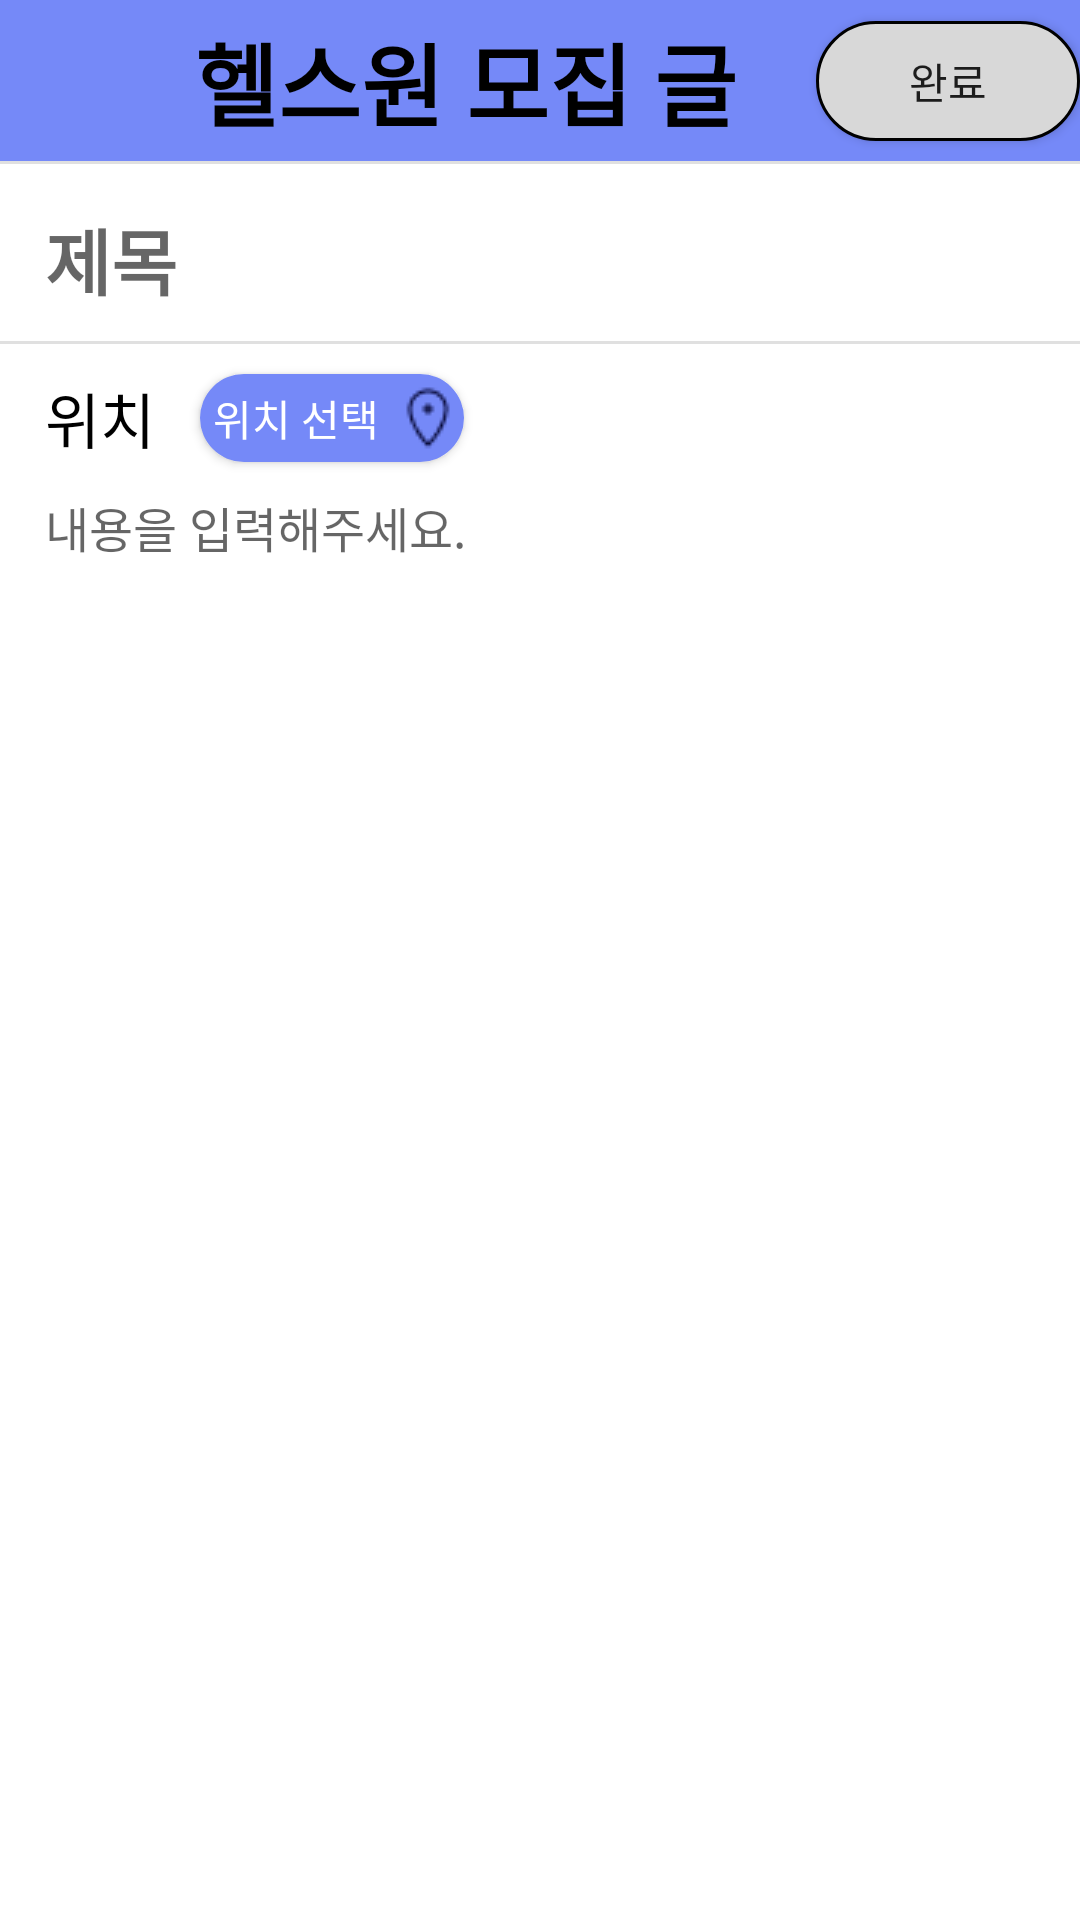

Layout XML and referenced resources for this Android screen:
<!-- AndroidManifest.xml: application theme Theme.HelGather -->
<!-- res/layout/fragment_recruit_write.xml -->
<?xml version="1.0" encoding="utf-8"?>
<androidx.constraintlayout.widget.ConstraintLayout xmlns:android="http://schemas.android.com/apk/res/android"
    xmlns:app="http://schemas.android.com/apk/res-auto"
    xmlns:tools="http://schemas.android.com/tools"
    android:layout_width="match_parent"
    android:layout_height="match_parent">

    <View
        android:id="@+id/view6"
        android:layout_width="0dp"
        android:layout_height="0dp"
        android:background="@color/app_brighter_color"
        app:layout_constraintBottom_toTopOf="@id/divider9"
        app:layout_constraintEnd_toEndOf="parent"
        app:layout_constraintHorizontal_bias="0.0"
        app:layout_constraintStart_toStartOf="parent"
        app:layout_constraintTop_toTopOf="parent" />

    <TextView
        android:id="@+id/tv_post_wrtie_title"
        android:layout_width="wrap_content"
        android:layout_height="wrap_content"
        android:layout_marginStart="10dp"
        android:layout_marginTop="5dp"
        android:layout_marginBottom="5dp"
        android:fontFamily="@font/noto_sans"
        android:text="헬스원 모집 글"
        android:textColor="@color/black"
        android:textSize="30sp"
        android:textStyle="bold"
        app:layout_constraintBottom_toBottomOf="@+id/view6"
        app:layout_constraintStart_toEndOf="@+id/imageButton"
        app:layout_constraintTop_toTopOf="@+id/view6" />

    <ImageButton
        android:id="@+id/imageButton"
        android:layout_width="40dp"
        android:layout_height="40dp"
        android:layout_marginStart="15dp"
        android:background="@android:color/transparent"
        android:scaleType="fitXY"
        android:tint="#000000"
        app:layout_constraintBottom_toBottomOf="@+id/view6"
        app:layout_constraintStart_toStartOf="parent"
        app:layout_constraintTop_toTopOf="parent"
        app:srcCompat="@drawable/ic_close" />

    <androidx.appcompat.widget.AppCompatButton
        android:id="@+id/btn_post_write_done"
        android:layout_width="wrap_content"
        android:layout_height="wrap_content"
        android:background="@drawable/rectangle_round_stroke_black"
        android:minHeight="40dip"
        android:text="완료"
        app:layout_constraintBottom_toBottomOf="@+id/view6"
        app:layout_constraintEnd_toEndOf="parent"
        app:layout_constraintTop_toTopOf="parent" />

    <View
        android:id="@+id/divider9"
        android:layout_width="0dp"
        android:layout_height="1dp"
        android:background="?android:attr/listDivider"
        app:layout_constraintEnd_toEndOf="parent"
        app:layout_constraintHorizontal_bias="1.0"
        app:layout_constraintStart_toStartOf="parent"
        app:layout_constraintTop_toBottomOf="@+id/view6" />

    <androidx.core.widget.NestedScrollView
        android:layout_width="0dp"
        android:layout_height="0dp"
        android:fillViewport="true"
        app:layout_constraintBottom_toBottomOf="parent"
        app:layout_constraintEnd_toEndOf="parent"
        app:layout_constraintStart_toStartOf="parent"
        app:layout_constraintTop_toBottomOf="@+id/view6">

        <androidx.constraintlayout.widget.ConstraintLayout
            android:layout_width="match_parent"
            android:layout_height="wrap_content"
            android:orientation="vertical" >

            <EditText
                android:id="@+id/edt_post_write_title"
                android:layout_width="0dp"
                android:layout_height="wrap_content"
                android:layout_marginStart="15dp"
                android:layout_marginTop="15dp"
                android:layout_marginEnd="15dp"
                android:background="@android:color/transparent"
                android:ems="10"
                android:focusable="true"
                android:focusableInTouchMode="true"
                android:fontFamily="@font/noto_sans"
                android:hint="제목"
                android:inputType="text"
                android:textColor="@color/black"
                android:textSize="24sp"
                android:textStyle="bold"
                app:layout_constraintEnd_toEndOf="parent"
                app:layout_constraintStart_toStartOf="parent"
                app:layout_constraintTop_toTopOf="parent" />

            <View
                android:id="@+id/divider10"
                android:layout_width="0dp"
                android:layout_height="1dp"
                android:layout_marginTop="10dp"
                android:background="?android:attr/listDivider"
                app:layout_constraintEnd_toEndOf="parent"
                app:layout_constraintStart_toStartOf="parent"
                app:layout_constraintTop_toBottomOf="@+id/edt_post_write_title" />

            <TextView
                android:id="@+id/tv_post_write_location"
                android:layout_width="wrap_content"
                android:layout_height="wrap_content"
                android:layout_marginStart="15dp"
                android:layout_marginTop="10dp"
                android:fontFamily="@font/noto_sans"
                android:text="위치"
                android:textColor="@color/black"
                android:textSize="20sp"
                app:layout_constraintStart_toStartOf="parent"
                app:layout_constraintTop_toBottomOf="@+id/divider10" />

            <androidx.appcompat.widget.AppCompatButton
                android:id="@+id/btn_post_write_location"
                android:layout_width="wrap_content"
                android:layout_height="0dp"
                android:layout_marginStart="15dp"
                android:background="@drawable/rectangle_round_border_appbrighter"
                android:drawableEnd="@drawable/ic_location"
                android:text="위치 선택"
                android:textColor="@color/white"
                app:layout_constraintBottom_toBottomOf="@+id/tv_post_write_location"
                app:layout_constraintStart_toEndOf="@+id/tv_post_write_location"
                app:layout_constraintTop_toTopOf="@+id/tv_post_write_location" />

            <TextView
                android:id="@+id/tv_post_write_locationCity"
                android:layout_width="wrap_content"
                android:layout_height="wrap_content"
                android:layout_marginStart="20dp"
                android:background="@drawable/rectangle_border_gray"
                android:fontFamily="@font/noto_sans"
                android:textColor="@color/black"
                android:textSize="18sp"
                android:visibility="visible"
                app:layout_constraintBottom_toBottomOf="@+id/btn_post_write_location"
                app:layout_constraintStart_toEndOf="@+id/btn_post_write_location"
                app:layout_constraintTop_toTopOf="@+id/btn_post_write_location" />

            <TextView
                android:id="@+id/tv_post_write_locationDetail"
                android:layout_width="wrap_content"
                android:layout_height="wrap_content"
                android:layout_marginStart="20dp"
                android:background="@drawable/rectangle_border_gray"
                android:fontFamily="@font/noto_sans"
                android:textColor="@color/black"
                android:textSize="18sp"
                android:visibility="visible"
                app:layout_constraintBottom_toBottomOf="@+id/tv_post_write_locationCity"
                app:layout_constraintStart_toEndOf="@+id/tv_post_write_locationCity"
                app:layout_constraintTop_toTopOf="@+id/tv_post_write_locationCity"
                app:layout_constraintVertical_bias="0.0" />

            <EditText
                android:id="@+id/edt_post_write_detail"
                android:layout_width="0dp"
                android:layout_height="0dp"
                android:layout_marginStart="15dp"
                android:layout_marginTop="10dp"
                android:layout_marginEnd="15dp"
                android:layout_marginBottom="10dp"
                android:background="@android:color/transparent"
                android:ems="10"
                android:focusable="true"
                android:focusableInTouchMode="true"
                android:fontFamily="@font/noto_sans"
                android:gravity="top"
                android:hint="내용을 입력해주세요."
                android:inputType="text"
                android:textSize="16sp"
                app:layout_constraintBottom_toBottomOf="parent"
                app:layout_constraintEnd_toEndOf="parent"
                app:layout_constraintHorizontal_bias="1.0"
                app:layout_constraintStart_toStartOf="parent"
                app:layout_constraintTop_toBottomOf="@+id/tv_post_write_location" />

        </androidx.constraintlayout.widget.ConstraintLayout>
    </androidx.core.widget.NestedScrollView>

</androidx.constraintlayout.widget.ConstraintLayout>
<!-- resources referenced by this layout -->
<resources>
  <color name="app_brighter_color">#7589F8</color>
  <color name="black">#FF000000</color>
  <color name="white">#FFFFFFFF</color>
  <!-- drawable ic_location: png bitmap (drawable, 557 bytes) -->
  <!-- drawable rectangle_border_gray (drawable) -->
  <?xml version="1.0" encoding="utf-8"?>
  <shape xmlns:android="http://schemas.android.com/apk/res/android"
      android:shape="rectangle">
      <corners
          android:radius="5dp"/>
  
      <solid
          android:color="@color/edt_border_gray"/>
      <stroke
          android:width="1dp"
          android:color="@color/edt_stroke_gray"
          />
  </shape>
  <!-- drawable rectangle_round_border_appbrighter (drawable) -->
  <?xml version="1.0" encoding="utf-8"?>
  <shape xmlns:android="http://schemas.android.com/apk/res/android"
      android:shape="rectangle">
  
      <corners
          android:radius="20dp"/>
  
      <solid
          android:color="@color/app_brighter_color"/>
  </shape>
  <!-- drawable rectangle_round_stroke_black (drawable) -->
  <?xml version="1.0" encoding="utf-8"?>
  <shape xmlns:android="http://schemas.android.com/apk/res/android"
      android:shape="rectangle">
  
      <corners
          android:radius="20dp"/>
  
      <stroke
          android:color="@color/black"
          android:width="1dp"/>
      <solid
          android:color="@color/btn_post_gray"/>
  
  </shape>
  <style name="Theme.HelGather" parent="Base.Theme.HelGather" />
  <color name="edt_border_gray">#E7E7E7</color>
  <color name="edt_stroke_gray">#B8B8B8</color>
  <color name="btn_post_gray">#D8D8D8</color>
  <style name="Base.Theme.HelGather" parent="Theme.MaterialComponents.Light.NoActionBar">
          
          
          <item name="android:statusBarColor">@color/app_color</item>
      </style>
  <color name="app_color">#2B4AF7</color>
</resources>
